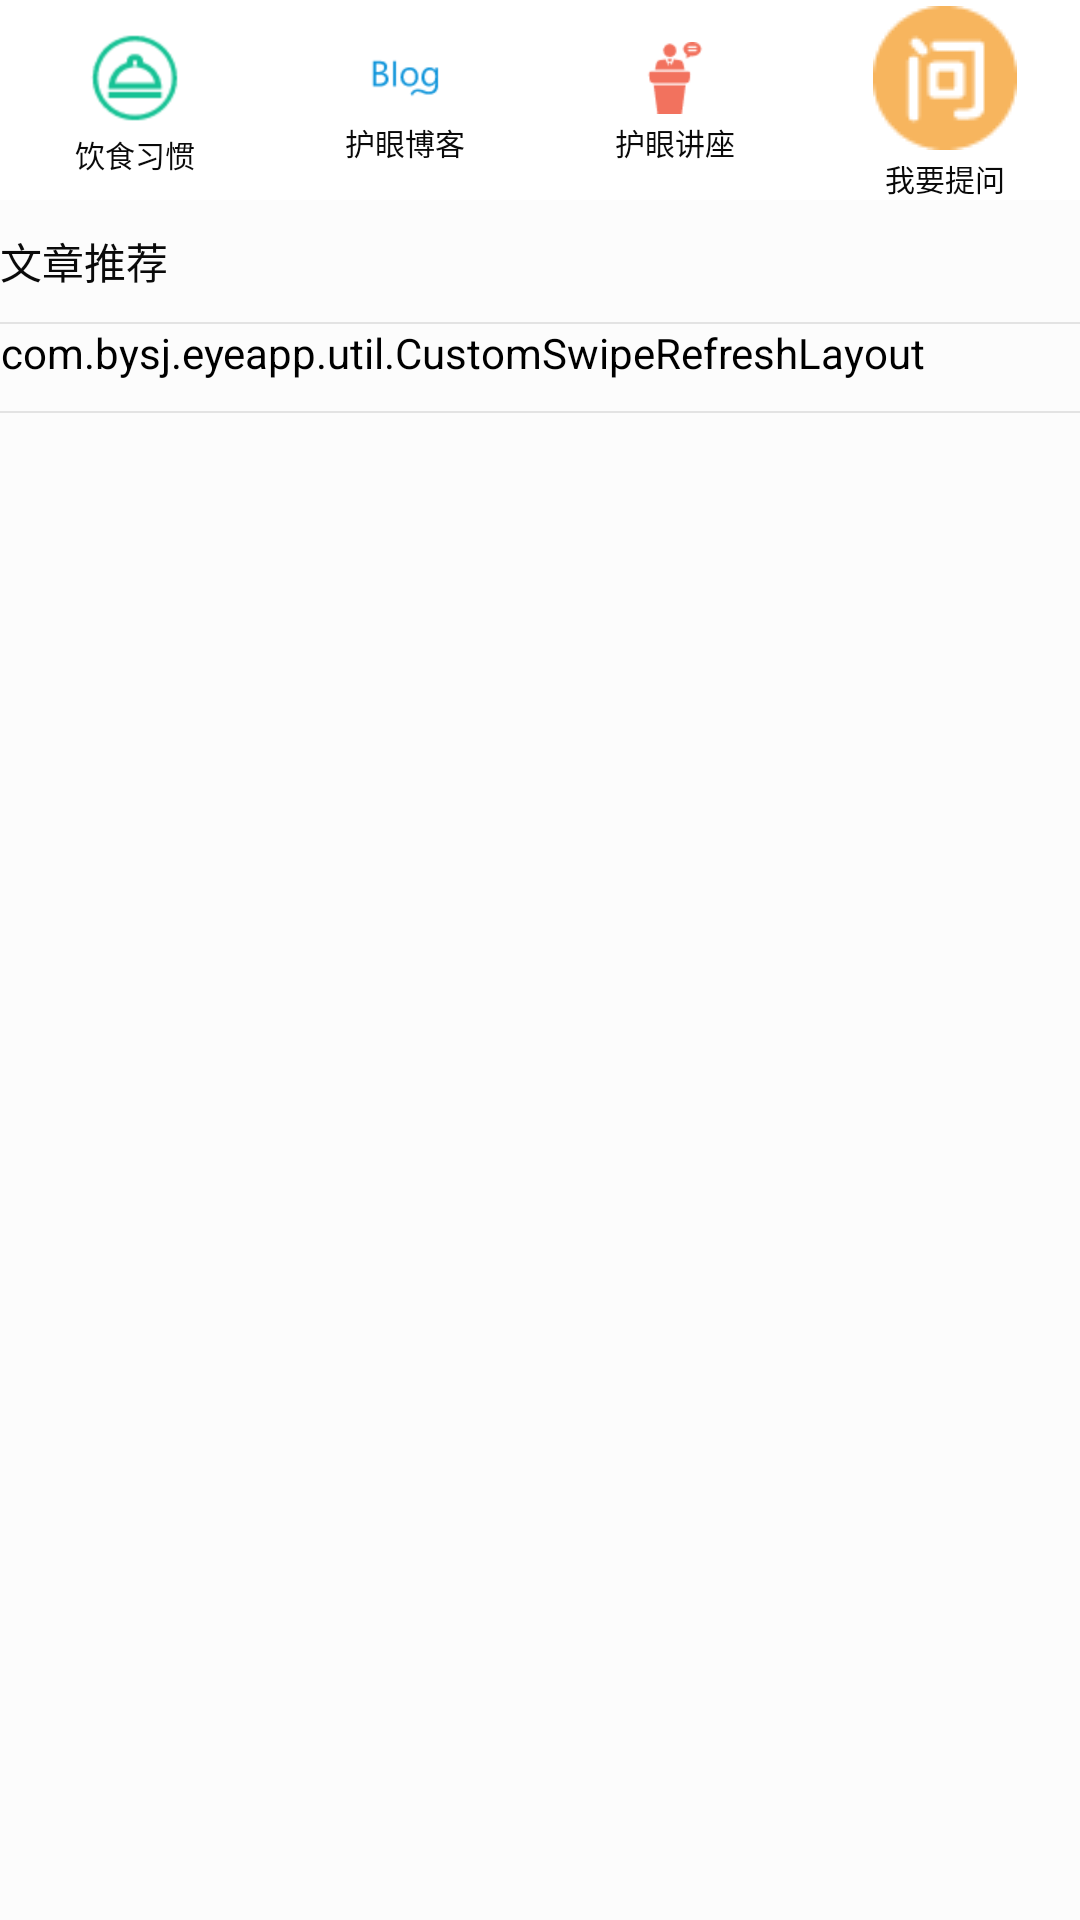

Reconstruct the res/layout file that produces this screen, plus the resources it refers to.
<!-- AndroidManifest.xml: application theme CustomTheme -->
<!-- res/layout/fragment_knowledge.xml -->
<LinearLayout xmlns:android="http://schemas.android.com/apk/res/android"
    android:layout_width="match_parent"
    android:layout_height="match_parent"
    android:orientation="vertical" >



    <LinearLayout
        android:id="@+id/knowledge_main_barlist"
        style="@style/knowledge_main">
        <LinearLayout
            android:id="@+id/knowledge_main_menu"
            style="@style/knowledge_main_menu">
            <RadioGroup
                android:id="@+id/knowledge_menu"
                android:layout_width="fill_parent"
                android:layout_height="wrap_content"
                android:layout_gravity="bottom"
                android:background="@color/test_menu_background"
                android:gravity="center_vertical"
                android:orientation="horizontal">

                <RadioButton
                    android:id="@+id/radio_knowledge_eathabit"
                    style="@style/knowledge_menu_btn"
                    android:drawableTop="@mipmap/knowledge_btn_eathabit"
                    android:text="@string/knowledge_eathabit" />

                <RadioButton
                    android:id="@+id/radio_knowledge_blog"
                    style="@style/knowledge_menu_btn"
                    android:drawableTop="@mipmap/knowledge_btn_blog"
                    android:text="@string/knowledge_blog" />

                <RadioButton
                    android:id="@+id/radio_knowledge_lecture"
                    style="@style/knowledge_menu_btn"
                    android:drawableTop="@mipmap/knowledge_btn_lecture"
                    android:text="@string/knowledge_lecture" />
                <RadioButton
                    android:id="@+id/radio_knowledge_advisory"
                    style="@style/knowledge_menu_btn"
                    android:drawableTop="@mipmap/knowledge_btn_advisory"
                    android:text="@string/knowledge_advisory" />

            </RadioGroup>

        </LinearLayout>
        <LinearLayout style="@style/knowledge_main_bar">

            <TextView
                android:id="@+id/knowledge_main_bar_top_title"
                style="@style/knowledge_main_bar_label"
                android:gravity="left"
                android:text="文章推荐" />
        </LinearLayout>

        <View style="@style/knowledge_main_bar_line" />
        <com.bysj.eyeapp.util.CustomSwipeRefreshLayout
             android:id="@+id/eyedata_bar_refresh"
             style="@style/global_swipeRefreshLayout">
            <ListView
                android:id="@+id/knowledge_main_bar_list"
                android:layout_width="match_parent"
                android:layout_height="wrap_content"/>
        </com.bysj.eyeapp.util.CustomSwipeRefreshLayout>

        <View style="@style/knowledge_main_bar_line" />

    </LinearLayout>

</LinearLayout>
<!-- resources referenced by this layout -->
<resources>
  <color name="test_menu_background">#FFFFFF</color>
  <!-- mipmap knowledge_btn_advisory: png bitmap (mipmap-mdpi, 1268 bytes) -->
  <!-- mipmap knowledge_btn_blog: png bitmap (mipmap-xhdpi, 1150 bytes) -->
  <!-- mipmap knowledge_btn_eathabit: png bitmap (mipmap-hdpi, 1453 bytes) -->
  <!-- mipmap knowledge_btn_lecture: png bitmap (mipmap-xhdpi, 1062 bytes) -->
  <string name="knowledge_advisory">我要提问</string>
  <string name="knowledge_blog">护眼博客</string>
  <string name="knowledge_eathabit">饮食习惯</string>
  <string name="knowledge_lecture">护眼讲座</string>
  <style name="global_swipeRefreshLayout">
          <item name="android:layout_height">wrap_content</item>
          <item name="android:layout_width">wrap_content</item>
      </style>
  <style name="knowledge_main">
          <item name="android:layout_width">match_parent</item>
          <item name="android:layout_height">match_parent</item>
          <item name="android:orientation">vertical</item>
      </style>
  <style name="knowledge_main_bar">
          <item name="android:layout_width">match_parent</item>
          <item name="android:layout_height">wrap_content</item>
          <item name="android:layout_marginTop">10dp</item>
          <item name="android:orientation">vertical</item>
      </style>
  <style name="knowledge_main_bar_label">
          <item name="android:layout_width">match_parent</item>
          <item name="android:layout_height">wrap_content</item>
          <item name="android:gravity">center</item>
          <item name="android:textColor">@color/global_label</item>
          
      </style>
  <style name="knowledge_main_bar_line" parent="global_line">
          <item name="android:layout_marginTop">10dp</item>
      </style>
  <style name="knowledge_main_menu">
          <item name="android:layout_width">match_parent</item>
          <item name="android:layout_height">wrap_content</item>
      </style>
  <style name="knowledge_menu_btn">
          <item name="android:textSize">10sp</item>
          <item name="android:textColor">@color/global_label</item>
          <item name="android:ellipsize">marquee</item>
          <item name="android:gravity">center_horizontal</item>
          <item name="android:paddingTop">2dp</item>
          <item name="android:layout_width">fill_parent</item>
          <item name="android:layout_height">wrap_content</item>
          <item name="android:button">@null</item>
          <item name="android:singleLine">true</item>
          <item name="android:drawablePadding">2dp</item>
          <item name="android:layout_weight">1.0</item>
      </style>
  <style name="CustomTheme" parent="Theme.AppCompat.NoActionBar">
          <item name="android:background">@color/main_background</item>
      </style>
  <color name="global_label">#0A0A0A</color>
  <style name="global_line">
          <item name="android:layout_height">0.5dp</item>
          <item name="android:layout_width">match_parent</item>
          <item name="android:background">@color/global_line</item>
      </style>
  <color name="main_background">#FCFCFC</color>
  <color name="global_line">#E3E3E3</color>
</resources>
